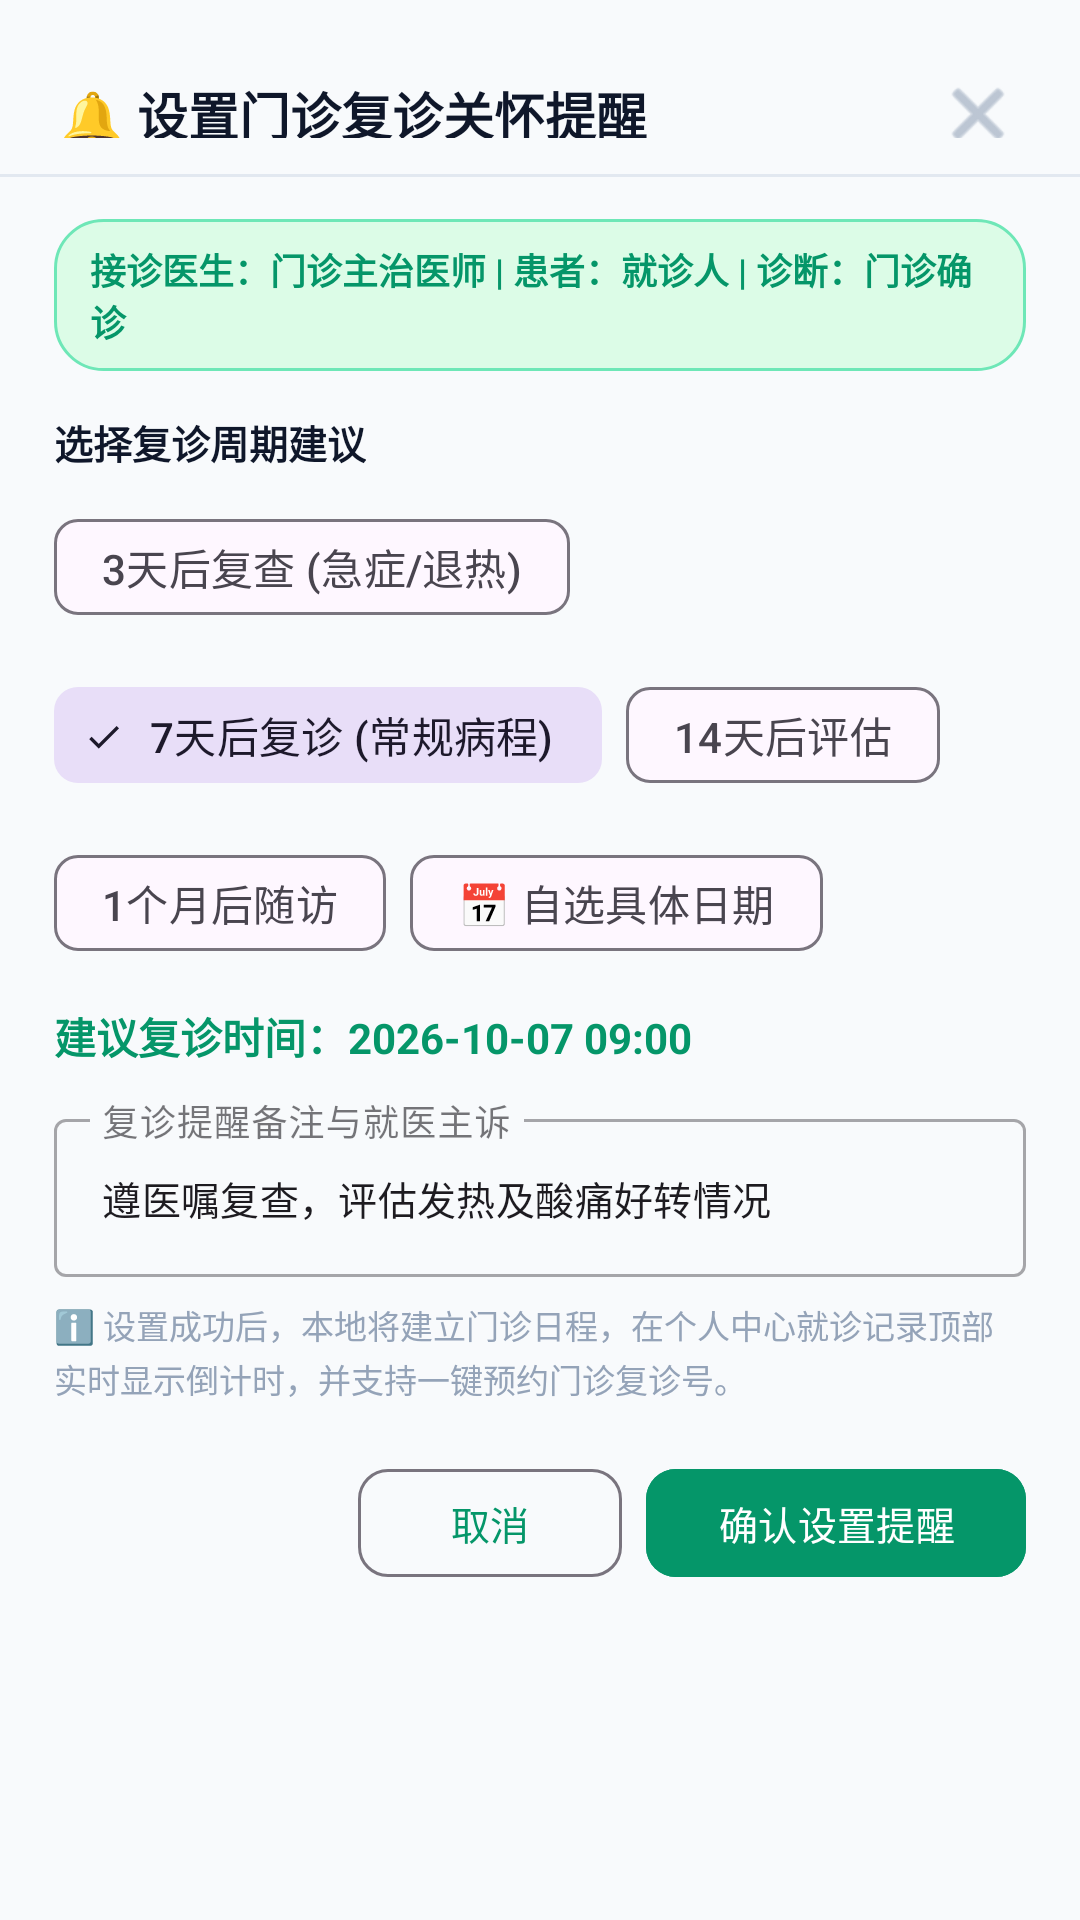

Layout XML and referenced resources for this Android screen:
<!-- AndroidManifest.xml: application theme Theme.ChunboMedical -->
<!-- res/layout/dialog_revisit_reminder_picker.xml -->
<?xml version="1.0" encoding="utf-8"?>
<LinearLayout xmlns:android="http://schemas.android.com/apk/res/android"
    xmlns:app="http://schemas.android.com/apk/res-auto"
    android:layout_width="match_parent"
    android:layout_height="wrap_content"
    android:background="@drawable/bg_sheet_dialog"
    android:orientation="vertical"
    android:paddingTop="18dp"
    android:paddingBottom="20dp">

    
    <RelativeLayout
        android:layout_width="match_parent"
        android:layout_height="wrap_content"
        android:paddingHorizontal="20dp"
        android:paddingBottom="12dp">

        <TextView
            android:layout_width="wrap_content"
            android:layout_height="wrap_content"
            android:layout_centerVertical="true"
            android:text="🔔 设置门诊复诊关怀提醒"
            android:textColor="@color/text_primary"
            android:textSize="17sp"
            android:textStyle="bold" />

        <ImageView
            android:id="@+id/btn_close_picker"
            android:layout_width="28dp"
            android:layout_height="28dp"
            android:layout_alignParentEnd="true"
            android:layout_centerVertical="true"
            android:background="?attr/selectableItemBackgroundBorderless"
            android:contentDescription="关闭"
            android:src="@android:drawable/ic_menu_close_clear_cancel"
            app:tint="@color/text_muted" />
    </RelativeLayout>

    <View
        android:layout_width="match_parent"
        android:layout_height="1dp"
        android:background="@color/divider" />

    <LinearLayout
        android:layout_width="match_parent"
        android:layout_height="wrap_content"
        android:orientation="vertical"
        android:paddingHorizontal="18dp"
        android:paddingTop="14dp">

        
        <TextView
            android:id="@+id/tv_picker_doctor_patient"
            android:layout_width="match_parent"
            android:layout_height="wrap_content"
            android:background="@drawable/bg_chip_green"
            android:paddingHorizontal="12dp"
            android:paddingVertical="8dp"
            android:text="接诊医生：门诊主治医师 | 患者：就诊人 | 诊断：门诊确诊"
            android:textColor="@color/primary"
            android:textSize="12sp"
            android:textStyle="bold" />

        
        <TextView
            android:layout_width="wrap_content"
            android:layout_height="wrap_content"
            android:layout_marginTop="14dp"
            android:text="选择复诊周期建议"
            android:textColor="@color/text_primary"
            android:textSize="13sp"
            android:textStyle="bold" />

        <com.google.android.material.chip.ChipGroup
            android:id="@+id/chip_group_revisit_period"
            android:layout_width="match_parent"
            android:layout_height="wrap_content"
            android:layout_marginTop="8dp"
            app:singleSelection="true">

            <com.google.android.material.chip.Chip
                android:id="@+id/chip_days_3"
                style="@style/Widget.Material3.Chip.Filter"
                android:layout_width="wrap_content"
                android:layout_height="wrap_content"
                android:text="3天后复查 (急症/退热)" />

            <com.google.android.material.chip.Chip
                android:id="@+id/chip_days_7"
                style="@style/Widget.Material3.Chip.Filter"
                android:layout_width="wrap_content"
                android:layout_height="wrap_content"
                android:checked="true"
                android:text="7天后复诊 (常规病程)" />

            <com.google.android.material.chip.Chip
                android:id="@+id/chip_days_14"
                style="@style/Widget.Material3.Chip.Filter"
                android:layout_width="wrap_content"
                android:layout_height="wrap_content"
                android:text="14天后评估" />

            <com.google.android.material.chip.Chip
                android:id="@+id/chip_days_30"
                style="@style/Widget.Material3.Chip.Filter"
                android:layout_width="wrap_content"
                android:layout_height="wrap_content"
                android:text="1个月后随访" />

            <com.google.android.material.chip.Chip
                android:id="@+id/chip_custom_date"
                style="@style/Widget.Material3.Chip.Filter"
                android:layout_width="wrap_content"
                android:layout_height="wrap_content"
                android:text="📅 自选具体日期" />
        </com.google.android.material.chip.ChipGroup>

        
        <TextView
            android:id="@+id/tv_selected_revisit_date"
            android:layout_width="match_parent"
            android:layout_height="wrap_content"
            android:layout_marginTop="10dp"
            android:text="建议复诊时间：2026-10-07 09:00"
            android:textColor="@color/primary"
            android:textSize="14sp"
            android:textStyle="bold" />

        
        <com.google.android.material.textfield.TextInputLayout
            style="@style/Widget.MaterialComponents.TextInputLayout.OutlinedBox"
            android:layout_width="match_parent"
            android:layout_height="wrap_content"
            android:layout_marginTop="12dp"
            android:hint="复诊提醒备注与就医主诉">

            <com.google.android.material.textfield.TextInputEditText
                android:id="@+id/et_revisit_note"
                android:layout_width="match_parent"
                android:layout_height="wrap_content"
                android:text="遵医嘱复查，评估发热及酸痛好转情况"
                android:textSize="13sp" />
        </com.google.android.material.textfield.TextInputLayout>

        <TextView
            android:layout_width="match_parent"
            android:layout_height="wrap_content"
            android:layout_marginTop="8dp"
            android:lineSpacingExtra="2dp"
            android:text="ℹ️ 设置成功后，本地将建立门诊日程，在个人中心就诊记录顶部实时显示倒计时，并支持一键预约门诊复诊号。"
            android:textColor="@color/text_muted"
            android:textSize="11sp" />

        <LinearLayout
            android:layout_width="match_parent"
            android:layout_height="wrap_content"
            android:layout_marginTop="18dp"
            android:gravity="center_vertical"
            android:orientation="horizontal">

            <com.google.android.material.button.MaterialButton
                android:id="@+id/btn_clear_revisit"
                style="@style/Widget.Material3.Button.TextButton"
                android:layout_width="wrap_content"
                android:layout_height="44dp"
                android:text="清除提醒"
                android:textColor="@color/status_red"
                android:textSize="13sp"
                android:visibility="gone" />

            <View
                android:layout_width="0dp"
                android:layout_height="1dp"
                android:layout_weight="1" />

            <com.google.android.material.button.MaterialButton
                android:id="@+id/btn_cancel_picker"
                style="@style/Widget.Material3.Button.OutlinedButton"
                android:layout_width="wrap_content"
                android:layout_height="44dp"
                android:layout_marginEnd="8dp"
                android:text="取消"
                android:textSize="13sp"
                app:cornerRadius="10dp" />

            <com.google.android.material.button.MaterialButton
                android:id="@+id/btn_confirm_revisit"
                android:layout_width="wrap_content"
                android:layout_height="44dp"
                android:backgroundTint="@color/primary"
                android:text="确认设置提醒"
                android:textColor="@android:color/white"
                android:textSize="13sp"
                app:cornerRadius="10dp" />
        </LinearLayout>

    </LinearLayout>

</LinearLayout>
<!-- resources referenced by this layout -->
<resources>
  <color name="divider">#E2E8F0</color>
  <color name="primary">#059669</color>
  <color name="status_red">#EF4444</color>
  <color name="text_muted">#94A3B8</color>
  <color name="text_primary">#0F172A</color>
  <!-- drawable bg_chip_green (drawable) -->
  <?xml version="1.0" encoding="utf-8"?>
  <shape xmlns:android="http://schemas.android.com/apk/res/android"
      android:shape="rectangle">
      <corners android:radius="16dp" />
      <solid android:color="#DCFCE7" />
      <stroke android:width="1dp" android:color="#6EE7B7" />
  </shape>
  <style name="Theme.ChunboMedical" parent="Theme.Material3.DayNight.NoActionBar">
          
          <item name="colorPrimary">@color/primary</item>
          <item name="colorPrimaryDark">@color/primary_dark</item>
          <item name="colorSecondary">@color/secondary</item>
          <item name="android:windowBackground">@color/background</item>
          <item name="android:statusBarColor">@color/primary</item>
          <item name="android:windowLightStatusBar">false</item>
      </style>
  <color name="primary_dark">#047857</color>
  <color name="secondary">#0D9488</color>
  <color name="background">#F8FAFC</color>
</resources>
